Run: headless pygame with SDL's dummy video driver; simulated clock (each Clock.tick advances the game by its frame time, no real sleeping); random seed 0; keys injected as events and as key.get_pressed() state; no mouse input.
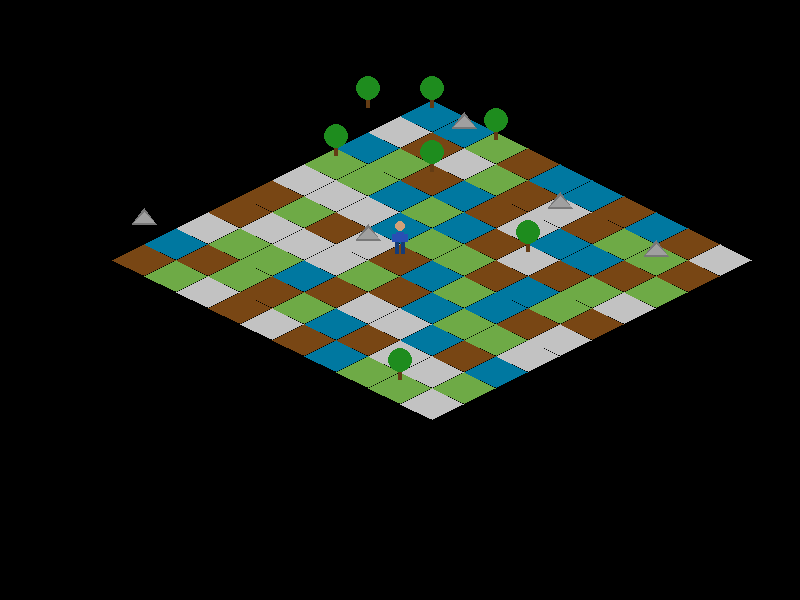
Frame 1 of 4 · flips 1–60 · no input
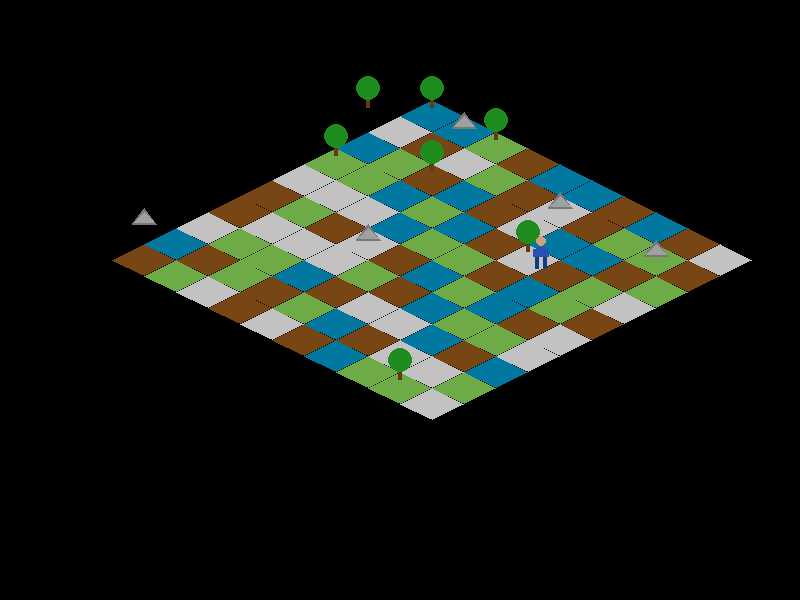
Frame 2 of 4 · flips 61–180 · tapped SPACE, RETURN · held RIGHT (→), D
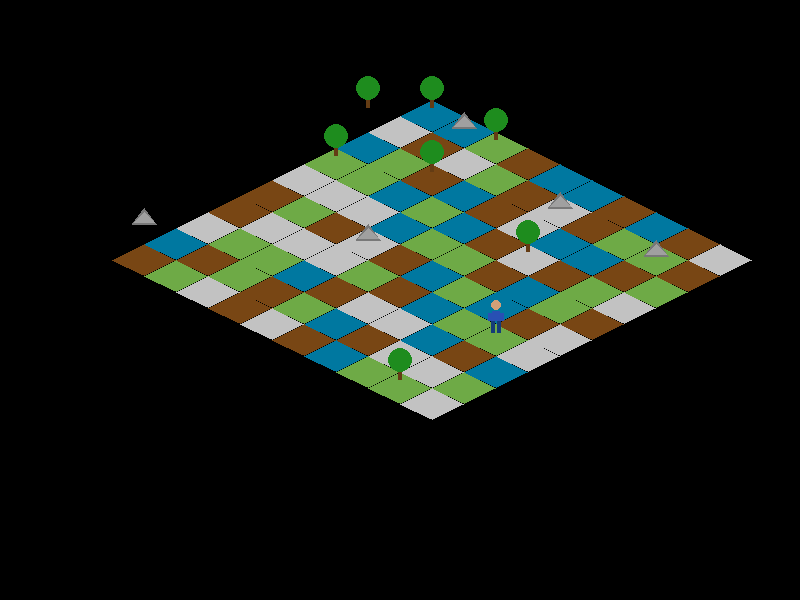
Frame 3 of 4 · flips 181–300 · held DOWN (↓), S
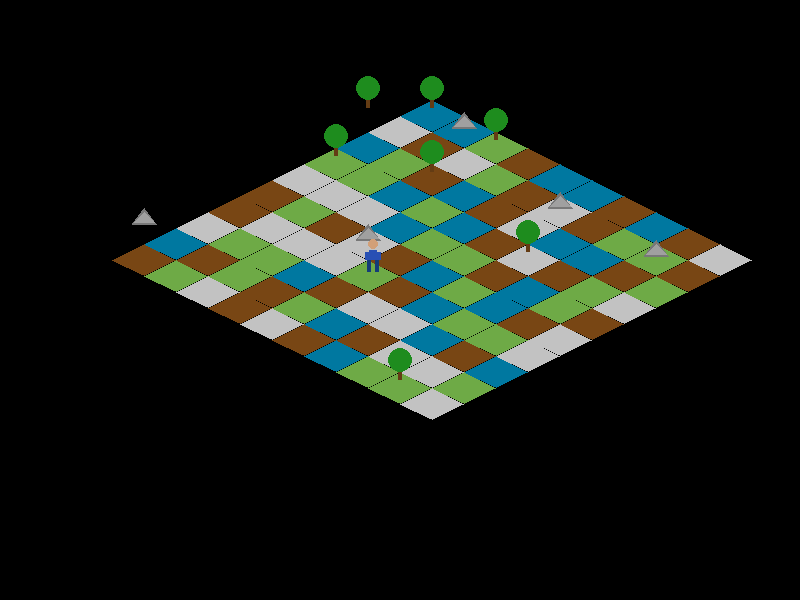
Frame 4 of 4 · flips 301–420 · held LEFT (←), A, UP (↑), W

The pygame program that drew these frames:

"""Simple demo of isometric tile rendering using Pygame."""

import pygame
import random
import math

TILE_WIDTH = 64
TILE_HEIGHT = 32
MAP_WIDTH = 10
MAP_HEIGHT = 10

# Player sprite size
PLAYER_WIDTH = 28
PLAYER_HEIGHT = 40

# Colors for a few tile types
TILE_COLORS = [
    (110, 170, 70),  # grass
    (194, 194, 194), # stone
    (120, 70, 20),   # dirt
    (0, 120, 160),   # water
]


def create_obstacle_surfaces():
    """Return surfaces for tree and rock obstacles."""
    surfaces = {}
    # Tree: trunk with green canopy
    tree = pygame.Surface((32, 48), pygame.SRCALPHA)
    pygame.draw.rect(tree, (100, 60, 20), (14, 28, 4, 12))
    pygame.draw.circle(tree, (30, 140, 30), (16, 20), 12)
    surfaces["tree"] = tree

    # Rock: small gray boulder
    rock = pygame.Surface((32, 24), pygame.SRCALPHA)
    pygame.draw.polygon(rock, (120, 120, 120), [(4, 20), (16, 4), (28, 20)])
    pygame.draw.polygon(rock, (160, 160, 160), [(6, 18), (16, 8), (26, 18)])
    surfaces["rock"] = rock
    return surfaces


def random_obstacles(surfaces, count=12):
    """Create a list of obstacles and a set of blocked tiles."""
    obstacles = []
    blocked = set()
    while len(obstacles) < count:
        x = random.randint(0, MAP_WIDTH - 1)
        y = random.randint(0, MAP_HEIGHT - 1)
        if (x, y) in blocked or (x == MAP_WIDTH // 2 and y == MAP_HEIGHT // 2):
            continue
        kind = random.choice(list(surfaces.keys()))
        obstacles.append({"x": x, "y": y, "kind": kind})
        blocked.add((x, y))
    return obstacles, blocked


def create_tile_surfaces():
    """Return a surface for each tile color shaped as an isometric diamond."""
    tiles = []
    for color in TILE_COLORS:
        surf = pygame.Surface((TILE_WIDTH, TILE_HEIGHT), pygame.SRCALPHA)
        # Draw diamond shape
        points = [
            (TILE_WIDTH // 2, 0),
            (TILE_WIDTH - 1, TILE_HEIGHT // 2),
            (TILE_WIDTH // 2, TILE_HEIGHT - 1),
            (0, TILE_HEIGHT // 2),
        ]
        pygame.draw.polygon(surf, color, points)
        tiles.append(surf)
    return tiles


def random_map():
    return [[random.randrange(len(TILE_COLORS)) for _ in range(MAP_WIDTH)] for _ in range(MAP_HEIGHT)]


def create_player_frames():
    """Create a very simple male character with two walking frames."""
    skin_color = (210, 160, 120)
    shirt_color = random.choice([(40, 80, 180), (180, 60, 60), (60, 140, 60)])
    pants_color = random.choice([(30, 30, 100), (50, 50, 50), (20, 60, 120)])

    frames = []
    for step in range(2):
        surf = pygame.Surface((PLAYER_WIDTH, PLAYER_HEIGHT), pygame.SRCALPHA)
        head_center = (PLAYER_WIDTH // 2, 6)
        pygame.draw.circle(surf, skin_color, head_center, 5)
        pygame.draw.rect(surf, shirt_color, (PLAYER_WIDTH // 2 - 4, 12, 8, 10))
        arm_y = 14
        pygame.draw.rect(surf, shirt_color, (PLAYER_WIDTH // 2 - 8, arm_y, 4, 8))
        pygame.draw.rect(surf, shirt_color, (PLAYER_WIDTH // 2 + 4, arm_y, 4, 8))
        leg_y = 22
        if step == 0:
            pygame.draw.rect(surf, pants_color, (PLAYER_WIDTH // 2 - 5, leg_y, 4, 12))
            pygame.draw.rect(surf, pants_color, (PLAYER_WIDTH // 2 + 1, leg_y, 4, 12))
        else:
            pygame.draw.rect(surf, pants_color, (PLAYER_WIDTH // 2 - 6, leg_y, 4, 12))
            pygame.draw.rect(surf, pants_color, (PLAYER_WIDTH // 2 + 2, leg_y, 4, 12))
        frames.append(surf)
    return frames


class TileRenderer:
    def __init__(self, screen, tiles, origin):
        self.screen = screen
        self.tiles = tiles
        self.origin_x, self.origin_y = origin

    def draw_map(self, grid):
        for y, row in enumerate(grid):
            for x, tile in enumerate(row):
                sx = (x - y) * (TILE_WIDTH // 2) + self.origin_x
                sy = (x + y) * (TILE_HEIGHT // 2) + self.origin_y
                self.screen.blit(self.tiles[tile], (sx, sy))

    def draw_objects(self, player, obstacles, surfaces):
        """Draw the player together with obstacles with correct occlusion."""
        objects = [{"x": player.x, "y": player.y, "kind": "player"}]
        for ob in obstacles:
            objects.append({"x": ob["x"], "y": ob["y"], "kind": ob["kind"]})

        objects.sort(key=lambda o: o["x"] + o["y"])

        for obj in objects:
            sx = (obj["x"] - obj["y"]) * (TILE_WIDTH // 2) + self.origin_x
            sy = (obj["x"] + obj["y"]) * (TILE_HEIGHT // 2) + self.origin_y

            if obj["kind"] == "player":
                sx -= PLAYER_WIDTH // 2
                sy -= PLAYER_HEIGHT
                self.screen.blit(player.frames[player.frame], (sx, sy))
            else:
                surf = surfaces[obj["kind"]]
                sx -= surf.get_width() // 2
                sy -= surf.get_height()
                self.screen.blit(surf, (sx, sy))


class Player:
    def __init__(self, x, y):
        self.x = float(x)
        self.y = float(y)
        self.vx = 0.0
        self.vy = 0.0
        self.frames = create_player_frames()
        self.frame = 0
        self.anim_time = 0.0

    def update(self, dx, dy, dt, blocked):
        """Move the player with basic collision handling."""
        speed = 2.0  # tiles per second

        # Apply velocity directly so movement is responsive and all
        # tiles remain reachable even near the map edges.
        self.vx = dx * speed
        self.vy = dy * speed

        new_x = self.x + self.vx * dt
        new_y = self.y + self.vy * dt

        if (round(new_x), round(self.y)) not in blocked:
            self.x = new_x
        else:
            self.vx = 0.0

        if (round(self.x), round(new_y)) not in blocked:
            self.y = new_y
        else:
            self.vy = 0.0

        self.x = max(0, min(MAP_WIDTH - 1, self.x))
        self.y = max(0, min(MAP_HEIGHT - 1, self.y))

        if abs(self.vx) > 0.01 or abs(self.vy) > 0.01:
            self.anim_time += dt
            if self.anim_time >= 0.2:
                self.anim_time = 0.0
                self.frame = (self.frame + 1) % len(self.frames)

    def draw(self, screen, origin):
        sx = (self.x - self.y) * (TILE_WIDTH // 2) + origin[0] - PLAYER_WIDTH // 2
        sy = (self.x + self.y) * (TILE_HEIGHT // 2) + origin[1] - PLAYER_HEIGHT
        screen.blit(self.frames[self.frame], (sx, sy))


def main():
    pygame.init()
    screen = pygame.display.set_mode((800, 600))
    clock = pygame.time.Clock()

    tiles = create_tile_surfaces()
    obstacle_surfaces = create_obstacle_surfaces()
    grid = random_map()
    obstacles, blocked = random_obstacles(obstacle_surfaces)
    origin = (400, 100)
    renderer = TileRenderer(screen, tiles, origin=origin)
    player = Player(MAP_WIDTH // 2, MAP_HEIGHT // 2)

    running = True
    while running:
        dt = clock.tick(60) / 1000.0
        for event in pygame.event.get():
            if event.type == pygame.QUIT:
                running = False

        keys = pygame.key.get_pressed()
        sx = keys[pygame.K_RIGHT] - keys[pygame.K_LEFT]
        sy = keys[pygame.K_DOWN] - keys[pygame.K_UP]

        # Convert the screen direction to board space. Rightward motion on
        # screen corresponds to increasing the board X while decreasing Y.
        dx = (sx + sy) / 2
        dy = (sy - sx) / 2

        # Normalize so diagonal movement isn't faster than cardinal.
        if dx != 0 or dy != 0:
            length = math.hypot(dx, dy)
            dx /= length
            dy /= length

        player.update(dx, dy, dt, blocked)

        screen.fill((0, 0, 0))
        renderer.draw_map(grid)
        renderer.draw_objects(player, obstacles, obstacle_surfaces)
        pygame.display.flip()

    pygame.quit()


if __name__ == "__main__":
    main()
